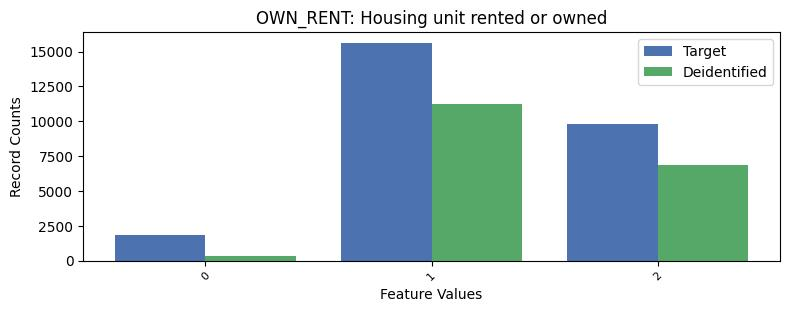

Source data for this figure (header and first rows):
, OWN_RENT, count_target, count_deidentified
0, 1, 15619, 11211
1, 2, 9816, 6855
2, 0, 1818, 306
